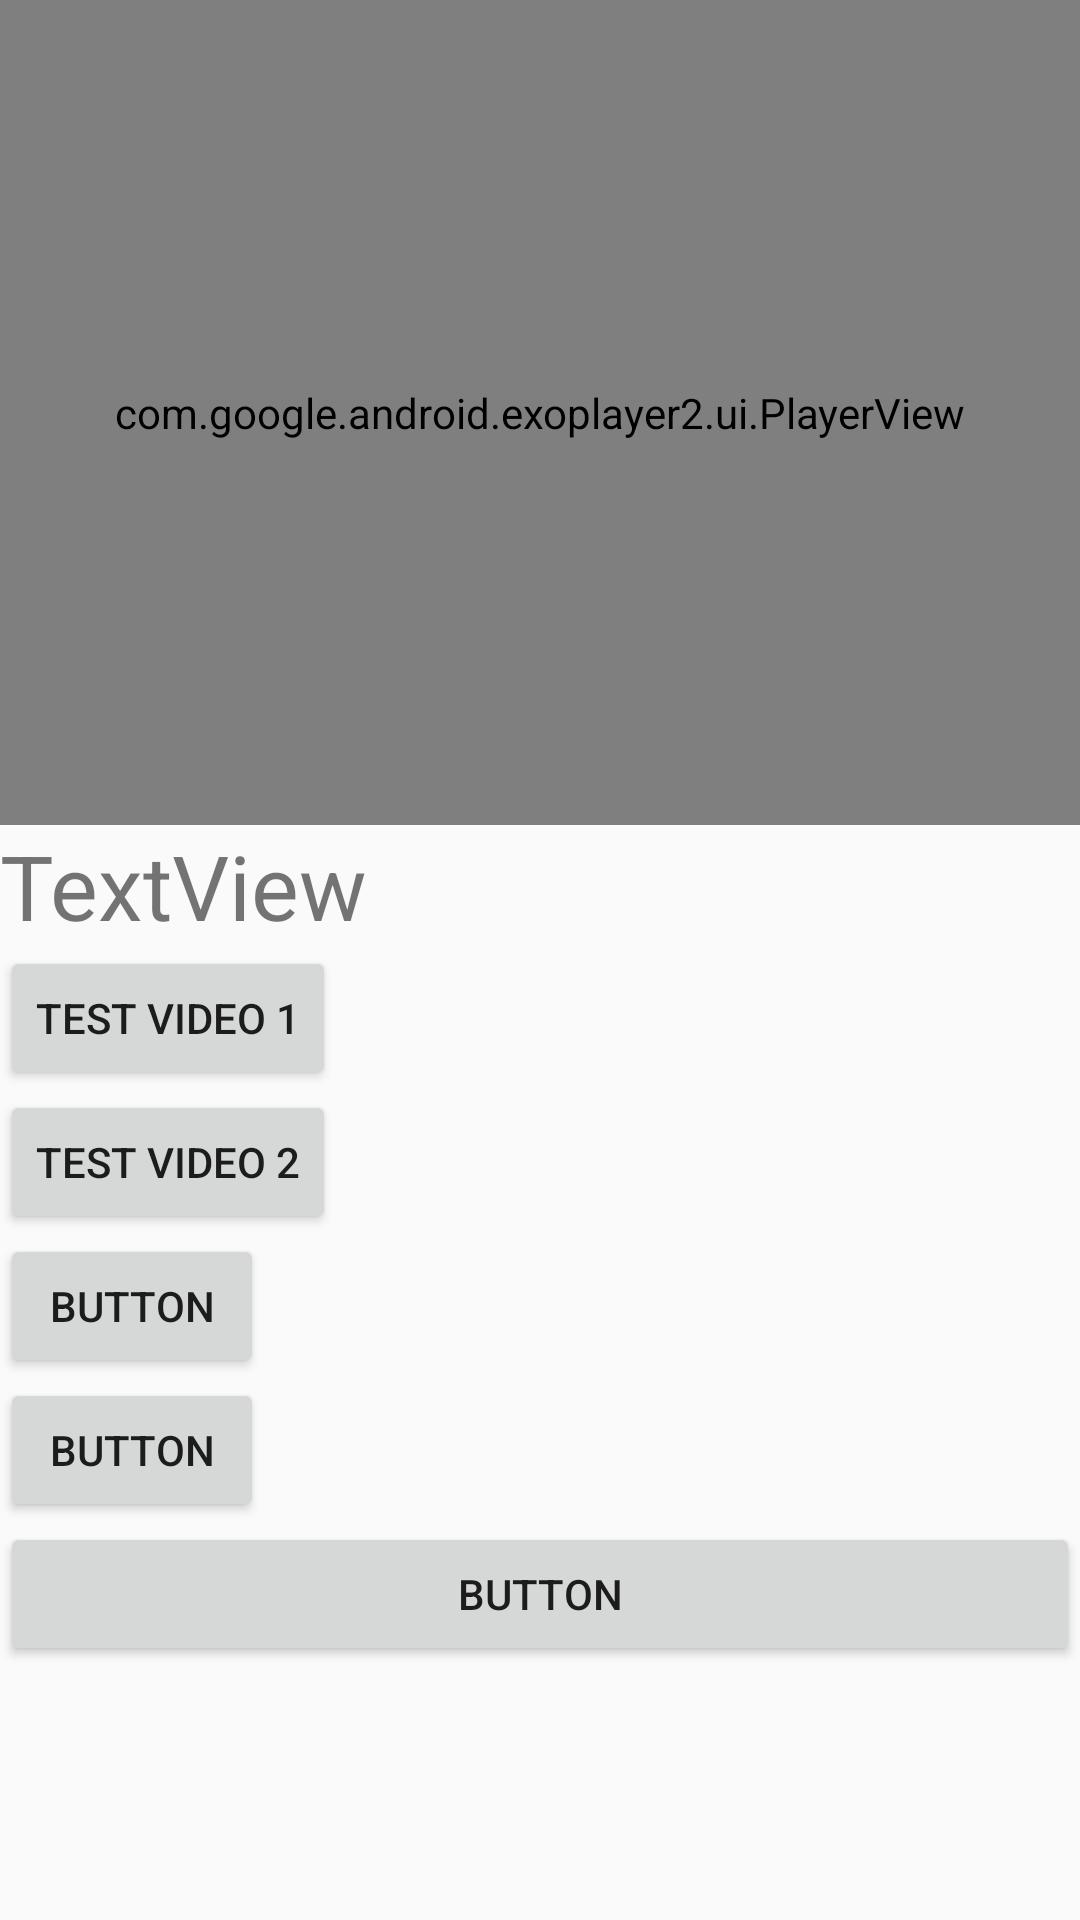

Android layout source for this screen:
<!-- AndroidManifest.xml: application theme AppTheme -->
<!-- res/layout/activity_layar_cilik.xml -->
<?xml version="1.0" encoding="utf-8"?>
<RelativeLayout xmlns:android="http://schemas.android.com/apk/res/android"
    xmlns:app="http://schemas.android.com/apk/res-auto"
    xmlns:tools="http://schemas.android.com/tools"
    android:layout_width="match_parent"
    android:layout_height="match_parent"
    tools:context=".LayarCilikActivity">

    <RelativeLayout
        android:id="@+id/lc_layout_player"
        android:layout_width="match_parent"
        android:layout_height="wrap_content"
        android:background="@color/black">

        <com.google.android.exoplayer2.ui.PlayerView
            android:id="@+id/lc_player_view_cilik"
            android:layout_width="match_parent"
            android:layout_height="275dp"
            app:controller_layout_id="@layout/exo_playback_control_view"
            app:player_layout_id="@layout/exo_player_view"
            app:surface_type="texture_view" />

        <ProgressBar
            android:id="@+id/lc_pb_buffer"
            style="?android:attr/progressBarStyle"
            android:layout_width="wrap_content"
            android:layout_height="wrap_content"
            android:layout_centerInParent="true" />

    </RelativeLayout>

    <LinearLayout
        android:id="@+id/lc_layout_panel_bawah"
        android:layout_width="match_parent"
        android:layout_height="match_parent"
        android:layout_below="@id/lc_layout_player"
        android:orientation="vertical">

        <TextView
            android:id="@+id/lc_tv_teks"
            android:layout_width="wrap_content"
            android:layout_height="wrap_content"
            android:text="TextView"
            android:textSize="30sp" />

        <Button
            android:id="@+id/lc_btn_test_1"
            android:layout_width="wrap_content"
            android:layout_height="wrap_content"
            android:text="Test Video 1" />

        <Button
            android:id="@+id/lc_btn_test_2"
            android:layout_width="wrap_content"
            android:layout_height="wrap_content"
            android:text="Test Video 2" />

        <Button
            android:id="@+id/lc_btn_test_3"
            android:layout_width="wrap_content"
            android:layout_height="wrap_content"
            android:text="Button" />

        <Button
            android:id="@+id/lc_btn_test_4"
            android:layout_width="wrap_content"
            android:layout_height="wrap_content"
            android:text="Button" />

        <Button
            android:id="@+id/lc_btn_test_5"
            android:layout_width="match_parent"
            android:layout_height="wrap_content"
            android:text="Button" />

    </LinearLayout>

</RelativeLayout>
<!-- res/layout/exo_playback_control_view.xml (included above) -->
<?xml version="1.0" encoding="utf-8"?>
<LinearLayout xmlns:android="http://schemas.android.com/apk/res/android"
    android:layout_width="match_parent"
    android:layout_height="wrap_content"
    android:layout_gravity="bottom"
    android:layoutDirection="ltr"
    android:background="#CC000000"
    android:orientation="vertical">

    <LinearLayout
        android:layout_width="match_parent"
        android:layout_height="wrap_content"
        android:gravity="center"
        android:paddingTop="4dp"
        android:orientation="horizontal">

        <ImageButton android:id="@id/exo_prev"
            style="@style/ExoMediaButton.Previous"/>

        <ImageButton android:id="@id/exo_rew"
            style="@style/ExoMediaButton.Rewind"/>

        <ImageButton android:id="@id/exo_repeat_toggle"
            style="@style/ExoMediaButton"/>

        <ImageButton android:id="@id/exo_play"
            style="@style/ExoMediaButton.Play"/>

        <ImageButton android:id="@id/exo_pause"
            style="@style/ExoMediaButton.Pause"/>

        <ImageButton android:id="@id/exo_ffwd"
            style="@style/ExoMediaButton.FastForward"/>

        <ImageButton android:id="@id/exo_next"
            style="@style/ExoMediaButton.Next"/>

    </LinearLayout>

    <LinearLayout
        android:layout_width="match_parent"
        android:layout_height="wrap_content"
        android:layout_marginTop="4dp"
        android:gravity="center_vertical"
        android:orientation="horizontal">

        <TextView android:id="@id/exo_position"
            android:layout_width="wrap_content"
            android:layout_height="wrap_content"
            android:textSize="14sp"
            android:textStyle="bold"
            android:paddingLeft="4dp"
            android:paddingRight="4dp"
            android:includeFontPadding="false"
            android:textColor="#FFBEBEBE"/>

        <com.google.android.exoplayer2.ui.DefaultTimeBar
            android:id="@id/exo_progress"
            android:layout_width="0dp"
            android:layout_weight="1"
            android:layout_height="26dp"/>

        <TextView android:id="@id/exo_duration"
            android:layout_width="wrap_content"
            android:layout_height="wrap_content"
            android:textSize="14sp"
            android:textStyle="bold"
            android:paddingLeft="4dp"
            android:paddingRight="4dp"
            android:includeFontPadding="false"
            android:textColor="#FFBEBEBE"/>

        <FrameLayout
            android:id="@+id/exo_fullscreen_button"
            android:layout_width="32dp"
            android:layout_height="32dp"
            android:layout_gravity="right">

            <ImageView
                android:id="@+id/exo_fullscreen_icon"
                android:layout_width="18dp"
                android:layout_height="18dp"
                android:layout_gravity="center"
                android:adjustViewBounds="true"
                android:scaleType="fitCenter"
                android:src="@drawable/ic_fullscreen_expand"/>

        </FrameLayout>
        


    </LinearLayout>

</LinearLayout>













<!-- res/layout/exo_player_view.xml (included above) -->
<?xml version="1.0" encoding="utf-8"?>
<merge xmlns:android="http://schemas.android.com/apk/res/android">

  <com.google.android.exoplayer2.ui.AspectRatioFrameLayout
    android:id="@id/exo_content_frame"
    android:layout_width="match_parent"
    android:layout_height="match_parent"
    android:layout_gravity="center">

    

    <View
      android:id="@id/exo_shutter"
      android:layout_width="match_parent"
      android:layout_height="match_parent"
      android:background="@android:color/black" />

    <ImageView
      android:id="@id/exo_artwork"
      android:layout_width="match_parent"
      android:layout_height="match_parent"
      android:scaleType="fitXY" />

    <com.google.android.exoplayer2.ui.SubtitleView
      android:id="@id/exo_subtitles"
      android:layout_width="match_parent"
      android:layout_height="match_parent" />

    <ProgressBar
        android:id="@+id/exo_buffering"
        android:layout_width="wrap_content"
        android:layout_height="wrap_content"
        android:layout_gravity="center"
        android:indeterminate="true" />

    <TextView
        android:id="@+id/exo_error_message"
        android:layout_width="wrap_content"
        android:layout_height="wrap_content"
        android:layout_gravity="center"
        android:gravity="center"
        android:shadowColor="#000000"
        android:shadowDx="2"
        android:shadowDy="2"
        android:shadowRadius="1"
        android:textColor="#FFFFFF" />


  </com.google.android.exoplayer2.ui.AspectRatioFrameLayout>

  <FrameLayout
    android:id="@id/exo_overlay"
    android:layout_width="match_parent"
    android:layout_height="match_parent" />

  <com.google.android.exoplayer2.ui.PlayerControlView
    android:id="@id/exo_controller"
    android:layout_width="match_parent"
    android:layout_height="match_parent" />

</merge>
<!-- resources referenced by this layout -->
<resources>
  <color name="black">#000000</color>
  <color name="exo_bg_playback">#A6000000</color>
  <dimen name="activity_horizontal_margin">16dp</dimen>
  <style name="AppTheme" parent="Theme.AppCompat.Light.DarkActionBar">
          
          <item name="colorPrimary">@color/colorPrimary</item>
          <item name="colorPrimaryDark">@color/colorPrimaryDark</item>
          <item name="colorAccent">@color/colorAccent</item>
      </style>
  <color name="colorPrimary">#008577</color>
  <color name="colorPrimaryDark">#00574B</color>
  <color name="colorAccent">#D81B60</color>
</resources>
